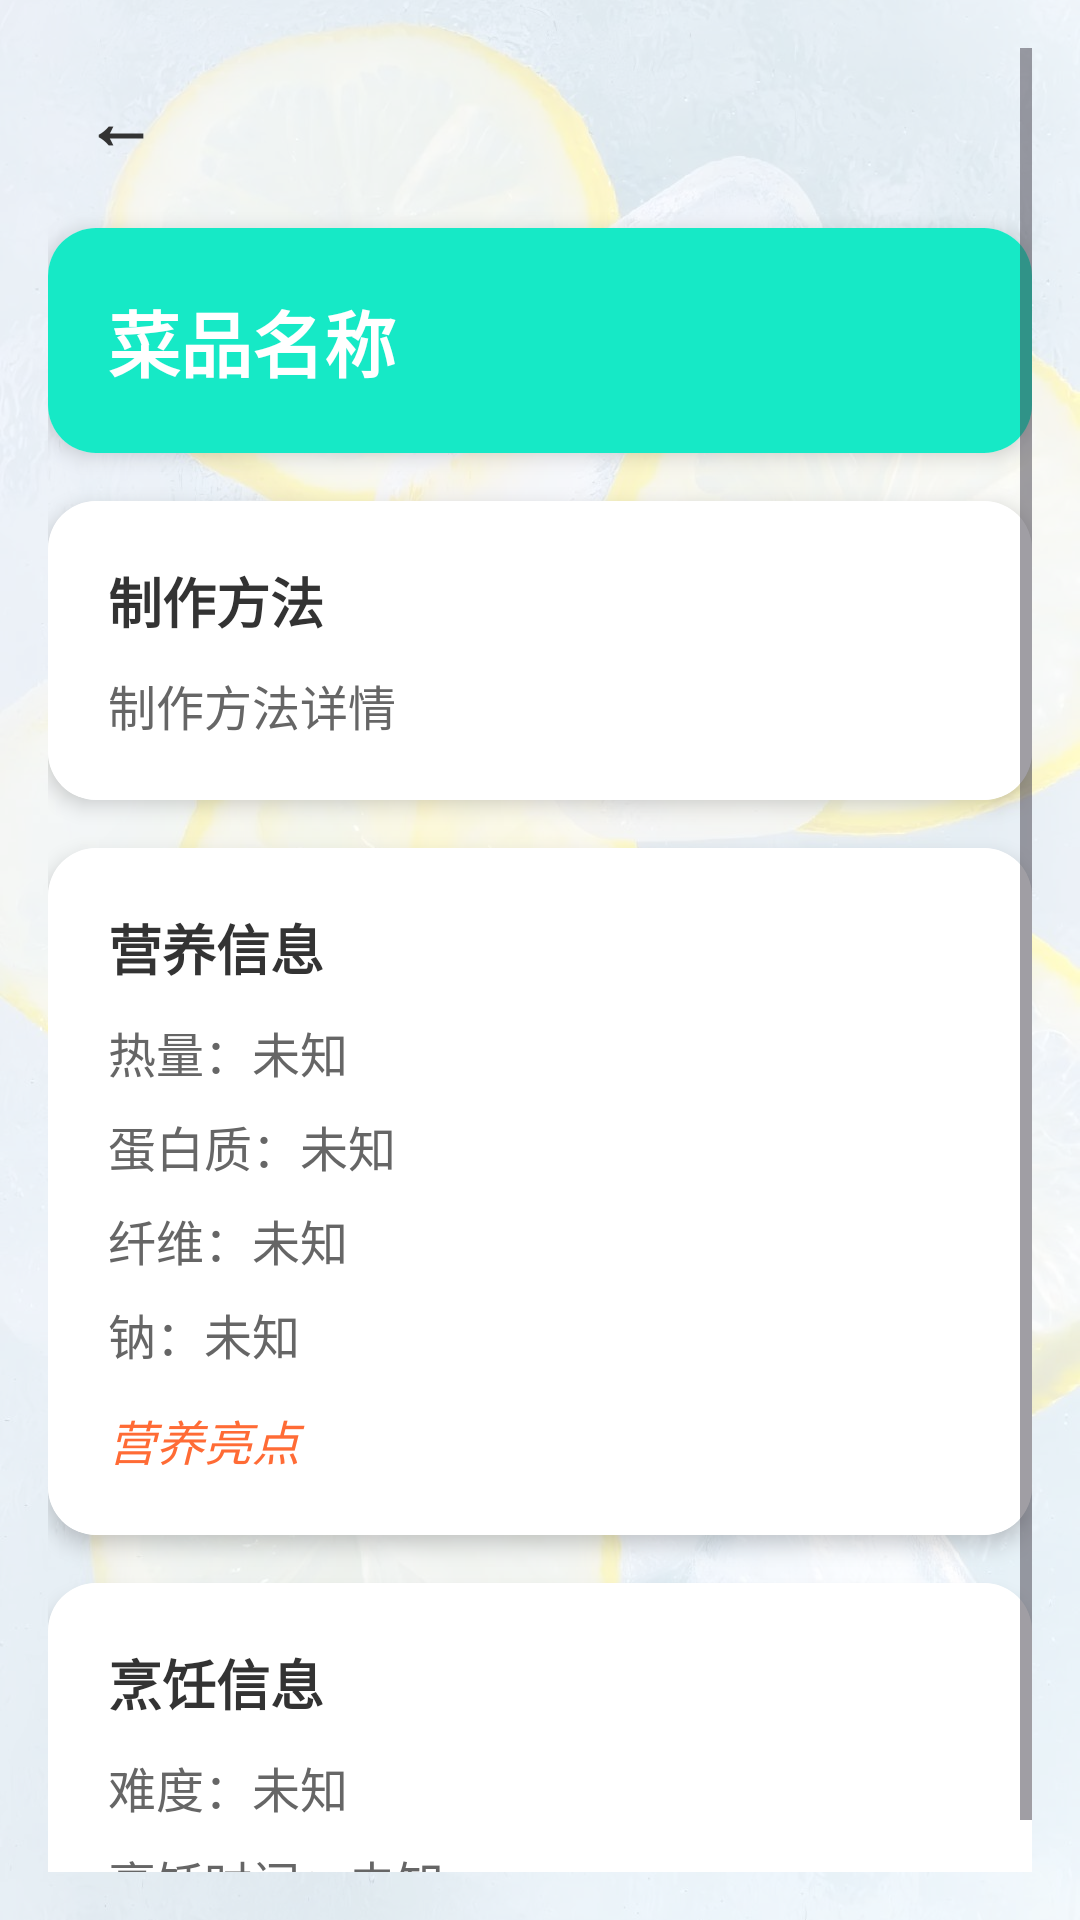

The Android layout XML behind this screen, and the referenced resources:
<!-- AndroidManifest.xml: application theme Base.Theme.Food_project -->
<!-- res/layout/activity_dish_detail.xml -->
<?xml version="1.0" encoding="utf-8"?>
<FrameLayout xmlns:android="http://schemas.android.com/apk/res/android"
    xmlns:app="http://schemas.android.com/apk/res-auto"
    android:layout_width="match_parent"
    android:layout_height="match_parent">

    
    <ImageView
        android:layout_width="match_parent"
        android:layout_height="match_parent"
        android:src="@drawable/beijing"
        android:scaleType="centerCrop"/>

    
    <View
        android:layout_width="match_parent"
        android:layout_height="match_parent"
        android:background="#C0FFFFFF"/>

    <ScrollView
        android:layout_width="match_parent"
        android:layout_height="match_parent"
        android:padding="16dp">

        <LinearLayout
            android:layout_width="match_parent"
            android:layout_height="wrap_content"
            android:orientation="vertical">

            
            <TextView
                android:id="@+id/btn_back"
                android:layout_width="48dp"
                android:layout_height="48dp"
                android:text="←"
                android:textSize="24sp"
                android:textColor="#333"
                android:textStyle="bold"
                android:gravity="center"
                android:padding="8dp"
                android:background="?attr/selectableItemBackgroundBorderless"
                android:clickable="true"
                android:focusable="true"
                android:layout_marginBottom="12dp"/>

            
            <androidx.cardview.widget.CardView
                android:layout_width="match_parent"
                android:layout_height="wrap_content"
                app:cardCornerRadius="16dp"
                app:cardElevation="4dp"
                android:layout_marginBottom="16dp">
                <LinearLayout
                    android:layout_width="match_parent"
                    android:layout_height="wrap_content"
                    android:background="#16E9C6"
                    android:padding="20dp"
                    android:orientation="vertical">
                    <TextView
                        android:id="@+id/tv_dish_name"
                        android:layout_width="wrap_content"
                        android:layout_height="wrap_content"
                        android:text="菜品名称"
                        android:textSize="24sp"
                        android:textStyle="bold"
                        android:textColor="#FFFFFF"/>
                </LinearLayout>
            </androidx.cardview.widget.CardView>

            
            <androidx.cardview.widget.CardView
                android:layout_width="match_parent"
                android:layout_height="wrap_content"
                app:cardCornerRadius="16dp"
                app:cardElevation="4dp"
                android:layout_marginBottom="16dp">
                <LinearLayout
                    android:layout_width="match_parent"
                    android:layout_height="wrap_content"
                    android:background="#FFFFFF"
                    android:padding="20dp"
                    android:orientation="vertical">
                    <TextView
                        android:layout_width="wrap_content"
                        android:layout_height="wrap_content"
                        android:text="制作方法"
                        android:textSize="18sp"
                        android:textStyle="bold"
                        android:textColor="#333"
                        android:layout_marginBottom="10dp"/>
                    <TextView
                        android:id="@+id/tv_cooking_method"
                        android:layout_width="match_parent"
                        android:layout_height="wrap_content"
                        android:text="制作方法详情"
                        android:textSize="16sp"
                        android:textColor="#666"
                        android:lineSpacingExtra="4dp"/>
                </LinearLayout>
            </androidx.cardview.widget.CardView>

            
            <androidx.cardview.widget.CardView
                android:layout_width="match_parent"
                android:layout_height="wrap_content"
                app:cardCornerRadius="16dp"
                app:cardElevation="4dp"
                android:layout_marginBottom="16dp">
                <LinearLayout
                    android:layout_width="match_parent"
                    android:layout_height="wrap_content"
                    android:background="#FFFFFF"
                    android:padding="20dp"
                    android:orientation="vertical">
                    <TextView
                        android:layout_width="wrap_content"
                        android:layout_height="wrap_content"
                        android:text="营养信息"
                        android:textSize="18sp"
                        android:textStyle="bold"
                        android:textColor="#333"
                        android:layout_marginBottom="10dp"/>
                    <TextView
                        android:id="@+id/tv_calories"
                        android:layout_width="match_parent"
                        android:layout_height="wrap_content"
                        android:text="热量：未知"
                        android:textSize="16sp"
                        android:textColor="#666"
                        android:layout_marginBottom="8dp"/>
                    <TextView
                        android:id="@+id/tv_protein"
                        android:layout_width="match_parent"
                        android:layout_height="wrap_content"
                        android:text="蛋白质：未知"
                        android:textSize="16sp"
                        android:textColor="#666"
                        android:layout_marginBottom="8dp"/>
                    <TextView
                        android:id="@+id/tv_fiber"
                        android:layout_width="match_parent"
                        android:layout_height="wrap_content"
                        android:text="纤维：未知"
                        android:textSize="16sp"
                        android:textColor="#666"
                        android:layout_marginBottom="8dp"/>
                    <TextView
                        android:id="@+id/tv_sodium"
                        android:layout_width="match_parent"
                        android:layout_height="wrap_content"
                        android:text="钠：未知"
                        android:textSize="16sp"
                        android:textColor="#666"
                        android:layout_marginBottom="8dp"/>
                    <TextView
                        android:id="@+id/tv_nutrition_highlight"
                        android:layout_width="match_parent"
                        android:layout_height="wrap_content"
                        android:text="营养亮点"
                        android:textSize="16sp"
                        android:textColor="#FF6B35"
                        android:textStyle="italic"
                        android:layout_marginTop="4dp"/>
                </LinearLayout>
            </androidx.cardview.widget.CardView>

            
            <androidx.cardview.widget.CardView
                android:layout_width="match_parent"
                android:layout_height="wrap_content"
                app:cardCornerRadius="16dp"
                app:cardElevation="4dp">
                <LinearLayout
                    android:layout_width="match_parent"
                    android:layout_height="wrap_content"
                    android:background="#FFFFFF"
                    android:padding="20dp"
                    android:orientation="vertical">
                    <TextView
                        android:layout_width="wrap_content"
                        android:layout_height="wrap_content"
                        android:text="烹饪信息"
                        android:textSize="18sp"
                        android:textStyle="bold"
                        android:textColor="#333"
                        android:layout_marginBottom="10dp"/>
                    <TextView
                        android:id="@+id/tv_difficulty"
                        android:layout_width="match_parent"
                        android:layout_height="wrap_content"
                        android:text="难度：未知"
                        android:textSize="16sp"
                        android:textColor="#666"
                        android:layout_marginBottom="8dp"/>
                    <TextView
                        android:id="@+id/tv_cooking_time"
                        android:layout_width="match_parent"
                        android:layout_height="wrap_content"
                        android:text="烹饪时间：未知"
                        android:textSize="16sp"
                        android:textColor="#666"/>
                </LinearLayout>
            </androidx.cardview.widget.CardView>

        </LinearLayout>
    </ScrollView>
</FrameLayout>
<!-- resources referenced by this layout -->
<resources>
  <!-- drawable beijing: jpg bitmap (drawable, 167242 bytes) -->
  <style name="Base.Theme.Food_project" parent="Theme.Material3.DayNight.NoActionBar">
          
          
      </style>
</resources>
